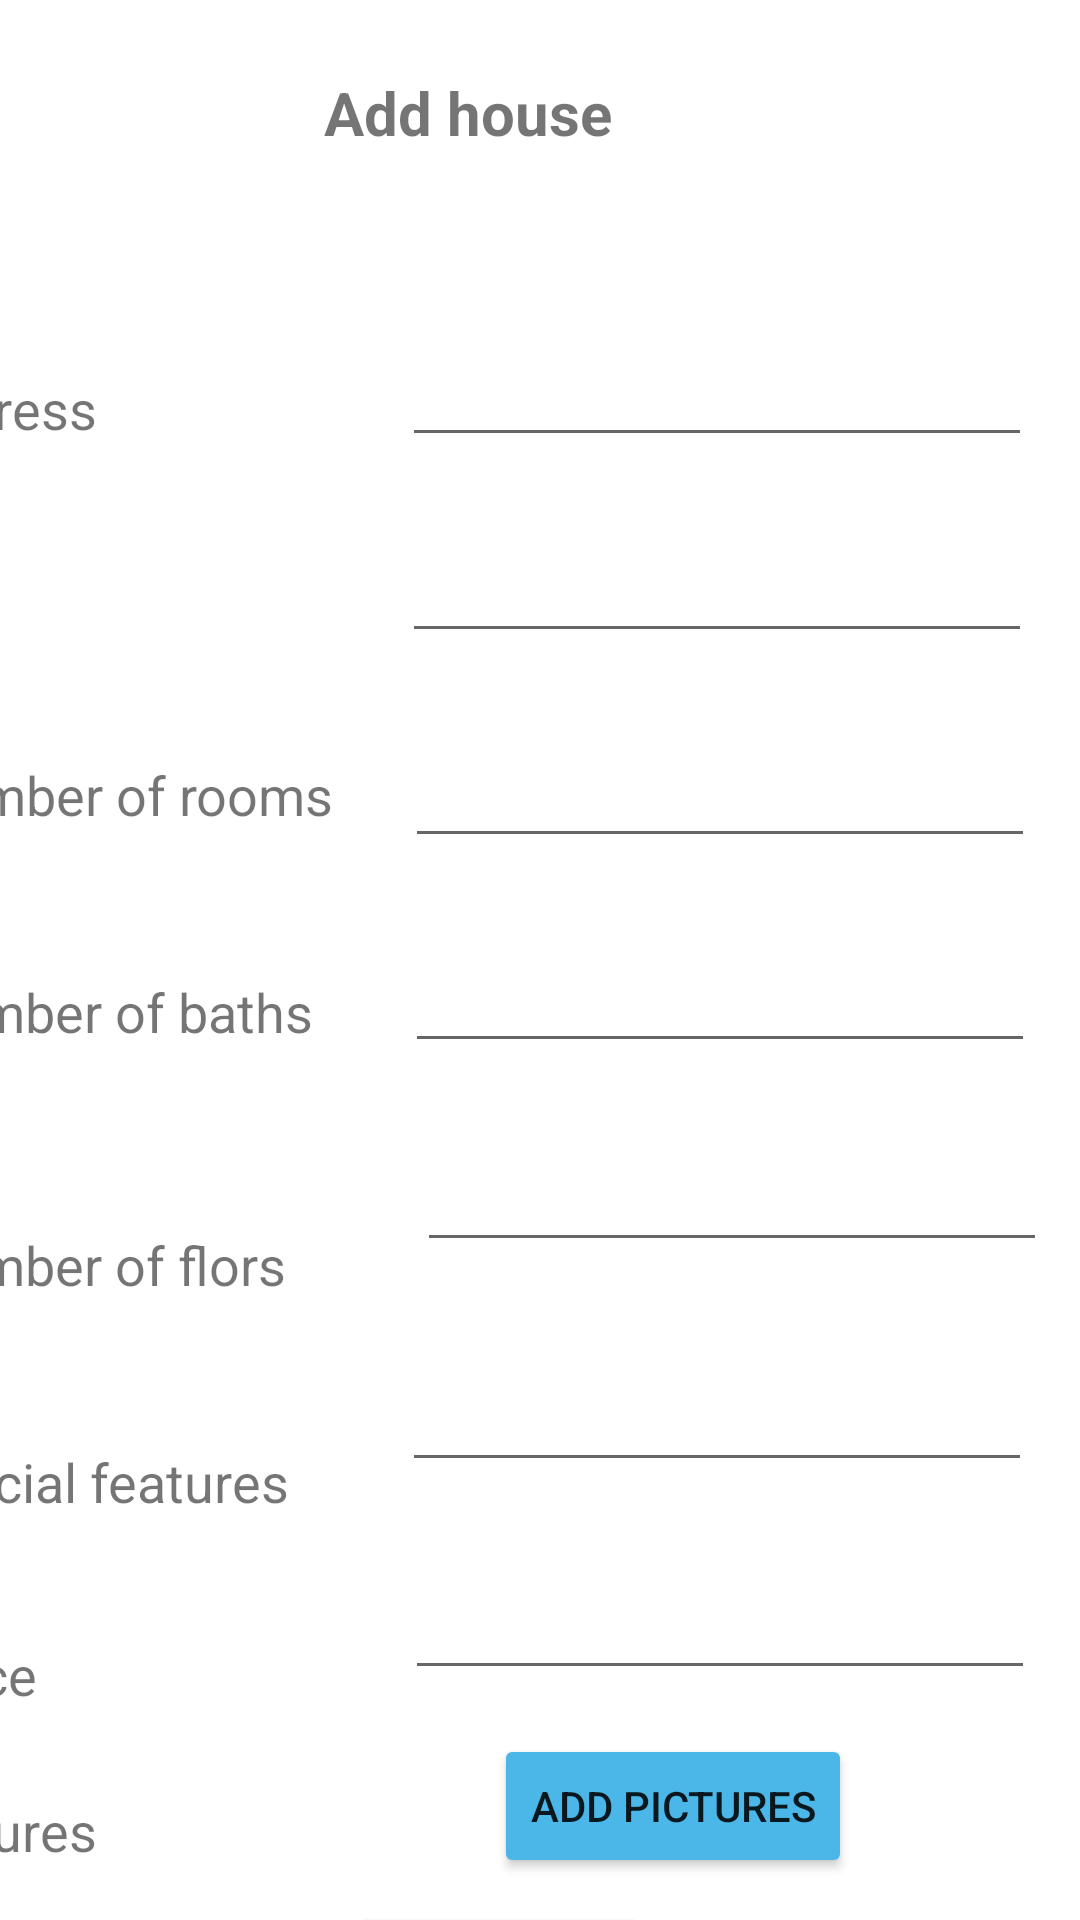

Produce the Android XML layout that renders to this screen, including the resource entries it uses.
<!-- AndroidManifest.xml: application theme Theme.Agentie_Imobiliara -->
<!-- res/layout/add_houses_layout.xml -->
<?xml version="1.0" encoding="utf-8"?>
<androidx.constraintlayout.widget.ConstraintLayout xmlns:android="http://schemas.android.com/apk/res/android"
    xmlns:app="http://schemas.android.com/apk/res-auto"
    xmlns:tools="http://schemas.android.com/tools"
    android:layout_width="match_parent"
    android:layout_height="match_parent">

    <TextView
        android:id="@+id/textView9"
        android:layout_width="wrap_content"
        android:layout_height="wrap_content"
        android:layout_marginTop="24dp"
        android:layout_marginEnd="156dp"
        android:text="Add house"
        android:textSize="20sp"
        android:textStyle="bold"
        app:layout_constraintEnd_toEndOf="parent"
        app:layout_constraintTop_toTopOf="parent" />

    <TextView
        android:id="@+id/textView11"
        android:layout_width="wrap_content"
        android:layout_height="wrap_content"
        android:layout_marginTop="124dp"
        android:layout_marginEnd="328dp"
        android:text="Address"
        android:textSize="18sp"
        app:layout_constraintEnd_toEndOf="parent"
        app:layout_constraintTop_toTopOf="parent" />

    <EditText
        android:id="@+id/addressH"
        android:layout_width="wrap_content"
        android:layout_height="wrap_content"
        android:layout_marginTop="60dp"
        android:layout_marginEnd="16dp"
        android:ems="10"
        android:inputType="textPostalAddress"
        app:layout_constraintEnd_toEndOf="parent"
        app:layout_constraintTop_toBottomOf="@+id/textView9" />

    <TextView
        android:id="@+id/textView18"
        android:layout_width="wrap_content"
        android:layout_height="wrap_content"
        android:layout_marginTop="40dp"
        android:layout_marginEnd="360dp"
        android:text="Size"
        android:textSize="18sp"
        app:layout_constraintEnd_toEndOf="parent"
        app:layout_constraintTop_toBottomOf="@+id/textView11" />

    <EditText
        android:id="@+id/sizeH"
        android:layout_width="wrap_content"
        android:layout_height="wrap_content"
        android:layout_marginTop="24dp"
        android:layout_marginEnd="16dp"
        android:ems="10"
        android:inputType="number"
        app:layout_constraintEnd_toEndOf="parent"
        app:layout_constraintTop_toBottomOf="@+id/addressH" />

    <EditText
        android:id="@+id/roomsH"
        android:layout_width="wrap_content"
        android:layout_height="wrap_content"
        android:layout_marginTop="27dp"
        android:layout_marginEnd="15dp"
        android:ems="10"
        android:inputType="number"
        app:layout_constraintEnd_toEndOf="parent"
        app:layout_constraintTop_toBottomOf="@+id/sizeH" />

    <TextView
        android:id="@+id/textView19"
        android:layout_width="wrap_content"
        android:layout_height="wrap_content"
        android:layout_marginTop="40dp"
        android:layout_marginEnd="24dp"
        android:text="Number of rooms"
        android:textSize="18sp"
        app:layout_constraintEnd_toStartOf="@+id/roomsH"
        app:layout_constraintTop_toBottomOf="@+id/textView18" />

    <TextView
        android:id="@+id/textView20"
        android:layout_width="wrap_content"
        android:layout_height="wrap_content"
        android:layout_marginTop="48dp"
        android:layout_marginEnd="256dp"
        android:text="Number of baths"
        android:textSize="18sp"
        app:layout_constraintEnd_toEndOf="parent"
        app:layout_constraintTop_toBottomOf="@+id/textView19" />

    <EditText
        android:id="@+id/bathsH"
        android:layout_width="wrap_content"
        android:layout_height="wrap_content"
        android:layout_marginTop="27dp"
        android:layout_marginEnd="15dp"
        android:ems="10"
        android:inputType="number"
        app:layout_constraintEnd_toEndOf="parent"
        app:layout_constraintTop_toBottomOf="@+id/roomsH" />

    <EditText
        android:id="@+id/floorsH"
        android:layout_width="wrap_content"
        android:layout_height="wrap_content"
        android:layout_marginTop="25dp"
        android:layout_marginEnd="11dp"
        android:ems="10"
        android:inputType="number"
        app:layout_constraintEnd_toEndOf="parent"
        app:layout_constraintTop_toBottomOf="@+id/bathsH" />

    <TextView
        android:id="@+id/textView21"
        android:layout_width="wrap_content"
        android:layout_height="wrap_content"
        android:layout_marginTop="60dp"
        android:layout_marginEnd="44dp"
        android:text="Number of flors"
        android:textSize="18sp"
        app:layout_constraintEnd_toStartOf="@+id/floorsH"
        app:layout_constraintTop_toBottomOf="@+id/textView20" />

    <TextView
        android:id="@+id/textView22"
        android:layout_width="wrap_content"
        android:layout_height="wrap_content"
        android:layout_marginTop="48dp"
        android:layout_marginEnd="264dp"
        android:text="Special features"
        android:textSize="18sp"
        app:layout_constraintEnd_toEndOf="parent"
        app:layout_constraintTop_toBottomOf="@+id/textView21" />

    <EditText
        android:id="@+id/specialH"
        android:layout_width="wrap_content"
        android:layout_height="wrap_content"
        android:layout_marginTop="32dp"
        android:layout_marginEnd="16dp"
        android:ems="10"
        android:gravity="start|top"
        android:inputType="textMultiLine"
        app:layout_constraintEnd_toEndOf="parent"
        app:layout_constraintTop_toBottomOf="@+id/floorsH" />

    <TextView
        android:id="@+id/textView23"
        android:layout_width="wrap_content"
        android:layout_height="wrap_content"
        android:layout_marginTop="92dp"
        android:layout_marginEnd="328dp"
        android:text="Pictures"
        android:textSize="18sp"
        app:layout_constraintEnd_toEndOf="parent"
        app:layout_constraintTop_toBottomOf="@+id/textView22" />

    <Button
        android:id="@+id/addPicturesBH"
        android:layout_width="wrap_content"
        android:layout_height="wrap_content"
        android:layout_marginTop="84dp"
        android:layout_marginEnd="76dp"
        android:backgroundTint="@color/material_dynamic_primary70"
        android:text="Add pictures"
        app:layout_constraintEnd_toEndOf="parent"
        app:layout_constraintTop_toBottomOf="@+id/specialH" />

    <Button
        android:id="@+id/addHouseBH"
        android:layout_width="wrap_content"
        android:layout_height="wrap_content"
        android:layout_marginTop="8dp"
        android:layout_marginEnd="144dp"
        android:backgroundTint="@color/material_dynamic_primary70"
        android:text="Add house"
        app:layout_constraintEnd_toEndOf="parent"
        app:layout_constraintTop_toBottomOf="@+id/addPicturesBH" />

    <ImageView
        android:id="@+id/imageViewH"
        android:layout_width="108dp"
        android:layout_height="87dp"
        android:layout_marginTop="16dp"
        android:layout_marginEnd="34dp"
        app:layout_constraintEnd_toStartOf="@+id/textView9"
        app:layout_constraintTop_toTopOf="parent"
        tools:srcCompat="@tools:sample/backgrounds/scenic" />

    <TextView
        android:id="@+id/textView13"
        android:layout_width="wrap_content"
        android:layout_height="wrap_content"
        android:layout_marginTop="40dp"
        android:layout_marginEnd="348dp"
        android:text="Price"
        android:textSize="18sp"
        app:layout_constraintEnd_toEndOf="parent"
        app:layout_constraintTop_toBottomOf="@+id/textView22" />

    <EditText
        android:id="@+id/priceH"
        android:layout_width="wrap_content"
        android:layout_height="wrap_content"
        android:layout_marginTop="28dp"
        android:layout_marginEnd="15dp"
        android:ems="10"
        android:inputType="number"
        app:layout_constraintEnd_toEndOf="parent"
        app:layout_constraintTop_toBottomOf="@+id/specialH" />

</androidx.constraintlayout.widget.ConstraintLayout>
<!-- resources referenced by this layout -->
<resources>
  <style name="Theme.Agentie_Imobiliara" parent="Theme.MaterialComponents.DayNight.DarkActionBar">
          
          <item name="colorPrimary">@color/material_dynamic_primary70</item>
          <item name="colorPrimaryVariant">@color/material_dynamic_primary70</item>
          <item name="colorOnPrimary">@color/white</item>
          
          <item name="colorSecondary">@color/teal_200</item>
          <item name="colorSecondaryVariant">@color/teal_700</item>
          <item name="colorOnSecondary">@color/black</item>
          
          <item name="android:statusBarColor">@color/material_dynamic_primary70</item>
          
      </style>
  <!-- not gathered from this repository: default colours our renderer supplied (Android Studio template values) -->
  <color name="teal_200">#FF03DAC5</color>
  <color name="teal_700">#FF018786</color>
  <color name="black">#FF000000</color>
  <color name="white">#FFFFFFFF</color>
</resources>
